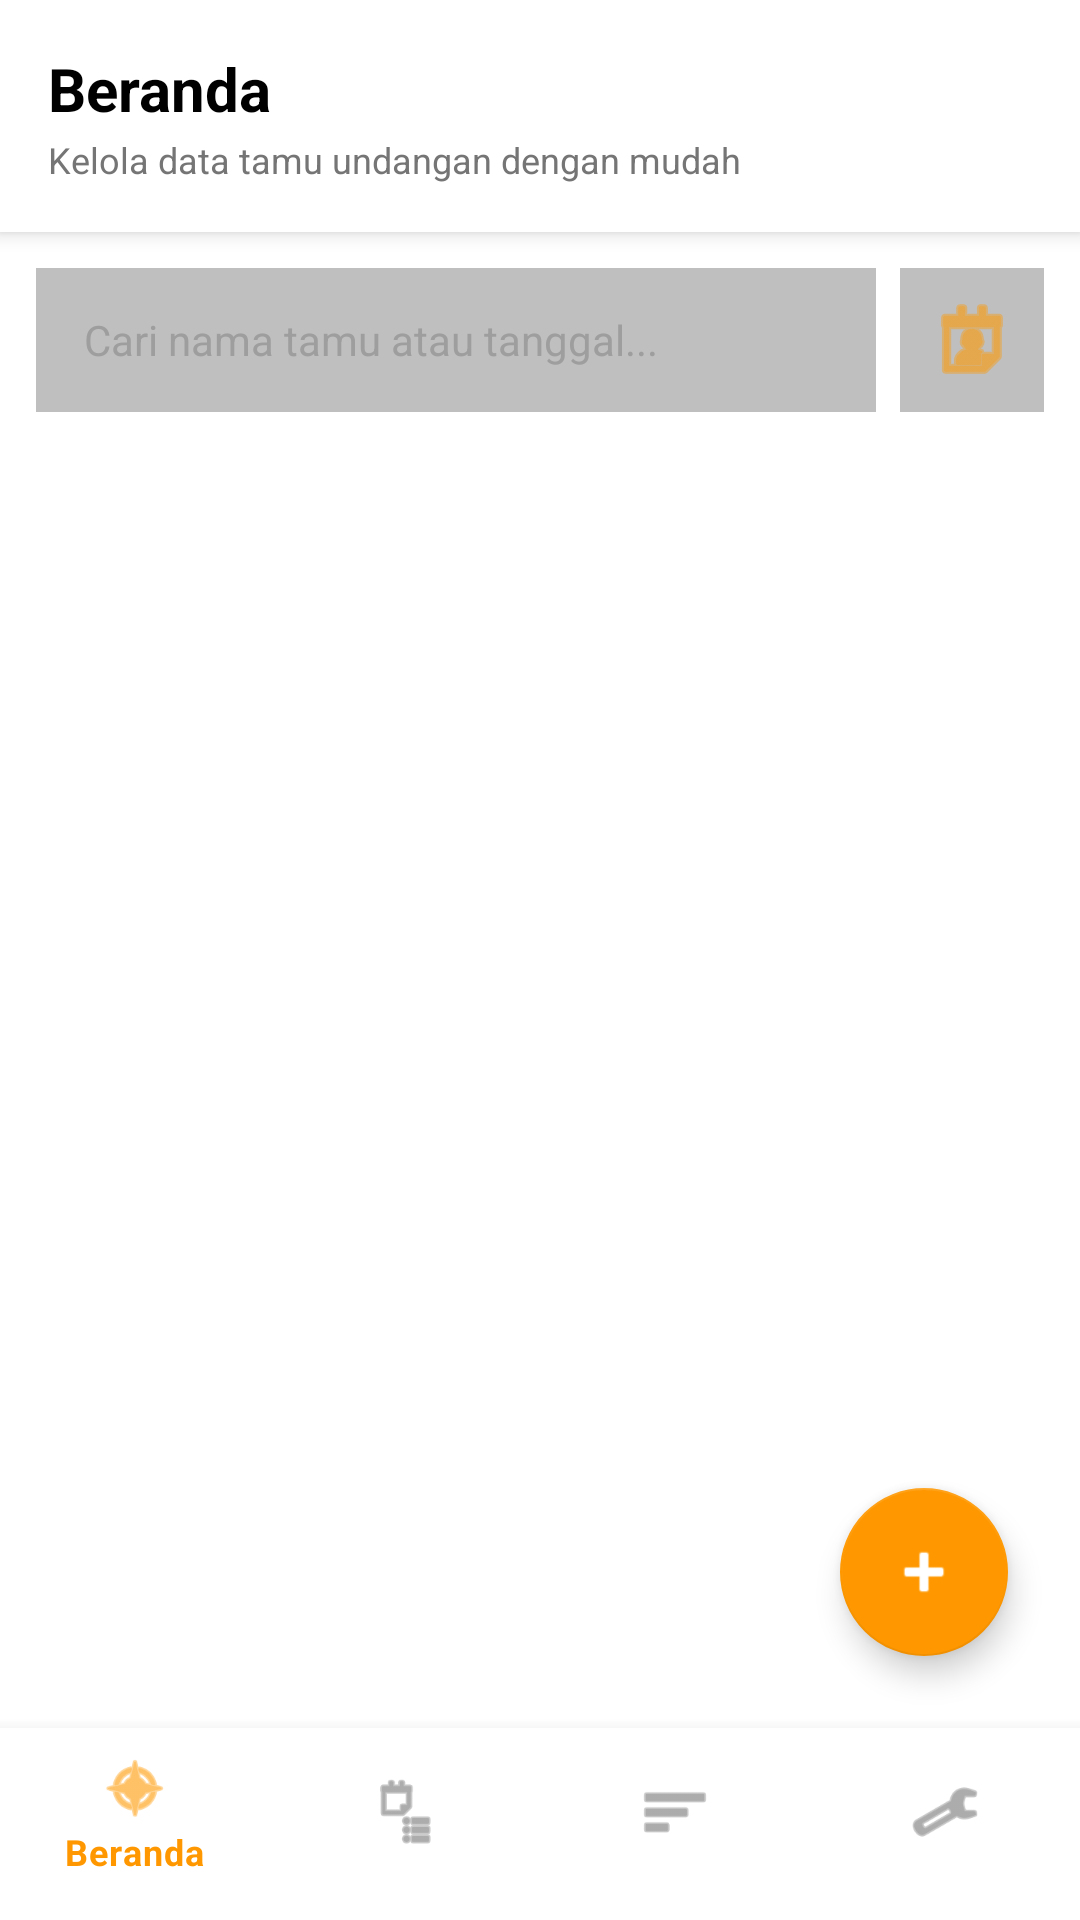

Write the Android layout XML for this screen, with the resource values it uses.
<!-- AndroidManifest.xml: application theme Theme.BukuTamuDigital -->
<!-- res/layout/activity_main.xml -->
<?xml version="1.0" encoding="utf-8"?>
<androidx.constraintlayout.widget.ConstraintLayout
    xmlns:android="http://schemas.android.com/apk/res/android"
    xmlns:app="http://schemas.android.com/apk/res-auto"
    android:layout_width="match_parent"
    android:layout_height="match_parent"
    android:background="?android:attr/windowBackground">

    
    <LinearLayout
        android:id="@+id/layoutHeader"
        android:layout_width="0dp"
        android:layout_height="wrap_content"
        android:orientation="vertical"
        android:padding="16dp"
        android:background="?android:attr/windowBackground"
        android:elevation="4dp"
        app:layout_constraintTop_toTopOf="parent"
        app:layout_constraintStart_toStartOf="parent"
        app:layout_constraintEnd_toEndOf="parent">

        <TextView
            android:layout_width="match_parent"
            android:layout_height="wrap_content"
            android:text="Beranda"
            android:textSize="20sp"
            android:textStyle="bold"
            android:textColor="#000000" />

        <TextView
            android:layout_width="match_parent"
            android:layout_height="wrap_content"
            android:text="Kelola data tamu undangan dengan mudah"
            android:textSize="12sp"
            android:textColor="#757575"
            android:layout_marginTop="2dp" />
    </LinearLayout>

    
    <LinearLayout
        android:id="@+id/layoutSearch"
        android:layout_width="0dp"
        android:layout_height="wrap_content"
        android:orientation="horizontal"
        android:padding="12dp"
        app:layout_constraintTop_toBottomOf="@id/layoutHeader"
        app:layout_constraintStart_toStartOf="parent"
        app:layout_constraintEnd_toEndOf="parent">

        <EditText
            android:id="@+id/etSearch"
            android:layout_width="0dp"
            android:layout_height="48dp"
            android:layout_weight="1"
            android:background="#80808080"
            android:hint="Cari nama tamu atau tanggal..."
            android:textColor="#212121"
            android:textColorHint="#9E9E9e"
            android:textSize="14sp"
            android:paddingHorizontal="16dp"
            android:inputType="text" />

        <ImageButton
            android:id="@+id/btnCalendar"
            android:layout_width="48dp"
            android:layout_height="48dp"
            android:layout_marginStart="8dp"
            android:background="#80808080"
            android:src="@android:drawable/ic_menu_my_calendar"
            app:tint="#FF9800"
            android:contentDescription="Pilih Tanggal" />

    </LinearLayout>

    
    <androidx.recyclerview.widget.RecyclerView
        android:id="@+id/recyclerViewTamu"
        android:layout_width="0dp"
        android:layout_height="0dp"
        android:paddingHorizontal="12dp"
        app:layout_constraintBottom_toTopOf="@id/bottomNavigation"
        app:layout_constraintEnd_toEndOf="parent"
        app:layout_constraintHorizontal_bias="0.0"
        app:layout_constraintStart_toStartOf="parent"
        app:layout_constraintTop_toBottomOf="@id/layoutSearch"
        app:layout_constraintVertical_bias="1.0" />

    
    <ProgressBar
        android:id="@+id/progressBar"
        android:layout_width="wrap_content"
        android:layout_height="wrap_content"
        android:visibility="gone"
        app:layout_constraintTop_toTopOf="parent"
        app:layout_constraintBottom_toBottomOf="parent"
        app:layout_constraintStart_toStartOf="parent"
        app:layout_constraintEnd_toEndOf="parent" />

    
    <com.google.android.material.floatingactionbutton.FloatingActionButton
        android:id="@+id/fabTambah"
        android:layout_width="wrap_content"
        android:layout_height="wrap_content"
        android:layout_margin="24dp"
        android:contentDescription="Tambah Tamu"
        android:src="@android:drawable/ic_input_add"
        app:backgroundTint="#FF9800"
        app:tint="#FFFFFF"
        app:layout_constraintBottom_toTopOf="@id/bottomNavigation"
        app:layout_constraintEnd_toEndOf="parent" />

    
    <com.google.android.material.bottomnavigation.BottomNavigationView
        android:id="@+id/bottomNavigation"
        android:layout_width="0dp"
        android:layout_height="wrap_content"
        android:background="?android:attr/windowBackground"
        android:paddingBottom="8dp"
        app:itemIconTint="@color/nav_item_color"
        app:itemTextColor="@color/nav_item_color"
        app:menu="@menu/bottom_nav_menu"
        app:layout_constraintBottom_toBottomOf="parent"
        app:layout_constraintStart_toStartOf="parent"
        app:layout_constraintEnd_toEndOf="parent" />

</androidx.constraintlayout.widget.ConstraintLayout>
<!-- resources referenced by this layout -->
<resources>
  <style name="Theme.BukuTamuDigital" parent="Theme.MaterialComponents.DayNight.NoActionBar">
          
          <item name="colorPrimary">#2196F3</item>
          <item name="colorPrimaryVariant">#1976D2</item>
          <item name="colorOnPrimary">#FFFFFF</item>
      </style>
</resources>
